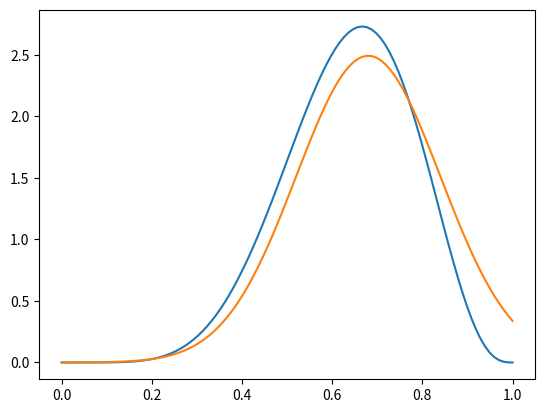

The script that saved this image:
import numpy as np
import matplotlib.pyplot as plt
import scipy.stats as stats

w = 6
l = 3

x = np.linspace(0, 1, 100)
plt.plot(x, stats.beta.pdf(x, w + 1, l + 1))

# Quadratic approximation
plt.plot(x, stats.norm.pdf(x, 0.68, 0.16))

plt.show()
